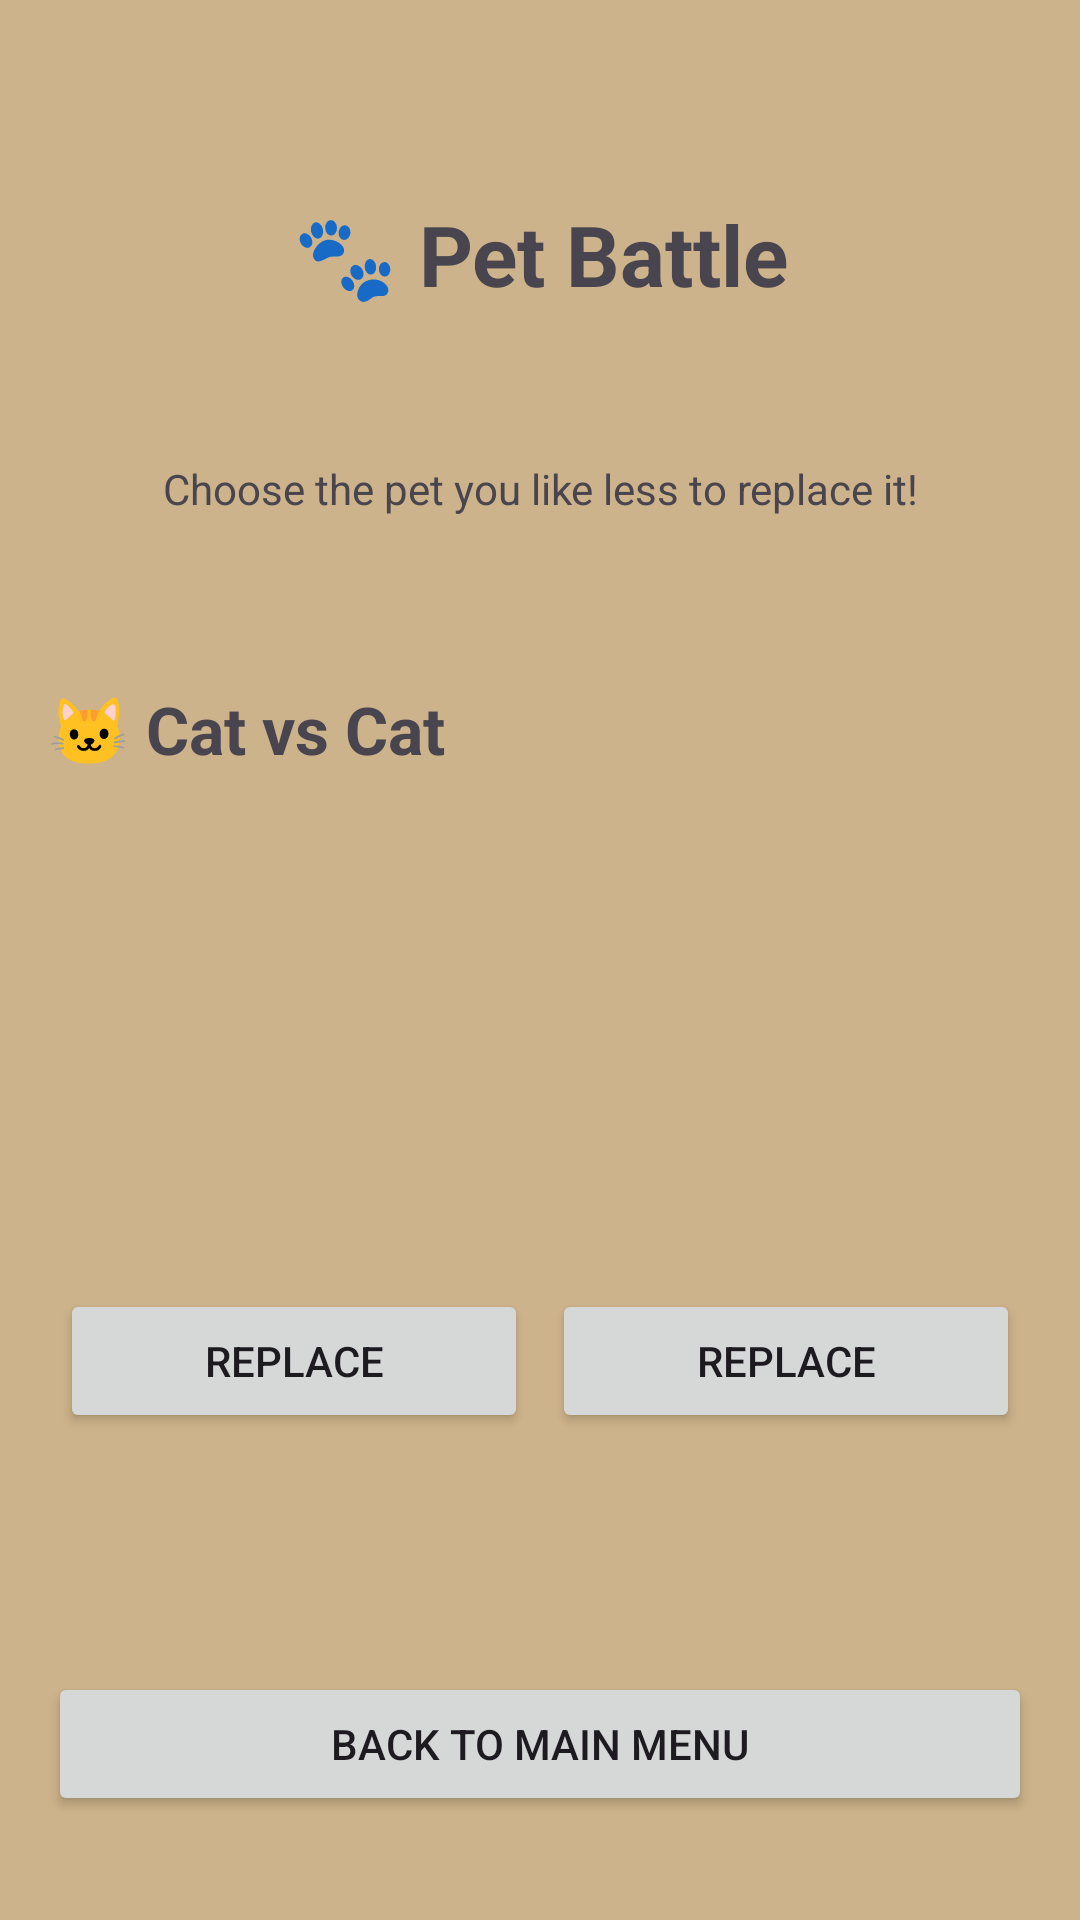

Here is an Android app screen rendered from its layout file. Give the layout XML and the strings, colors and styles it references.
<!-- AndroidManifest.xml: application theme Theme.DogCatBinaliktad -->
<!-- res/layout/catvcat.xml -->
<?xml version="1.0" encoding="utf-8"?>
<ScrollView xmlns:android="http://schemas.android.com/apk/res/android"
    xmlns:app="http://schemas.android.com/apk/res-auto"
    android:layout_width="match_parent"
    android:layout_height="match_parent"
    android:background="#CDB38B">

    <LinearLayout
        android:layout_width="match_parent"
        android:layout_height="wrap_content"
        android:orientation="vertical"
        android:padding="16dp">

        <TextView
            android:layout_marginTop = "150px"
            android:layout_marginBottom="150px"
            android:layout_width="match_parent"
            android:layout_height="wrap_content"
            android:gravity="center"
            android:text="🐾 Pet Battle"
            android:textSize="28sp"
            android:textStyle="bold" />

        <TextView
            android:layout_width="match_parent"
            android:layout_height="wrap_content"
            android:layout_marginBottom="24dp"
            android:gravity="center"
            android:text="Choose the pet you like less to replace it!" />

        

        <LinearLayout
            android:layout_width="match_parent"
            android:layout_height="wrap_content"
            android:orientation="horizontal">

            <LinearLayout
                android:layout_width="0dp"
                android:layout_height="wrap_content"
                android:layout_weight="1"
                android:orientation="vertical"
                android:padding="4dp" />

            <LinearLayout
                android:layout_width="0dp"
                android:layout_height="wrap_content"
                android:layout_weight="1"
                android:orientation="vertical"
                android:padding="4dp" />
        </LinearLayout>

        

        <TextView
            android:layout_width="match_parent"
            android:layout_height="wrap_content"
            android:layout_marginTop="24dp"
            android:layout_marginBottom="8dp"
            android:text="🐱 Cat vs Cat"
            android:textSize="22sp"
            android:textStyle="bold" />

        <LinearLayout
            android:layout_width="match_parent"
            android:layout_height="wrap_content"
            android:orientation="horizontal">

            <LinearLayout
                android:layout_width="0dp"
                android:layout_height="wrap_content"
                android:layout_weight="1"
                android:orientation="vertical"
                android:padding="4dp">

                <ImageView
                    android:id="@+id/catImage1"
                    android:layout_width="match_parent"
                    android:layout_height="160dp"
                    android:contentDescription="First cat"
                    android:scaleType="centerCrop" />

                <Button
                    android:id="@+id/replaceCat1"
                    android:layout_width="match_parent"
                    android:layout_height="wrap_content"
                    android:text="Replace" />
            </LinearLayout>

            <LinearLayout
                android:layout_width="0dp"
                android:layout_height="wrap_content"
                android:layout_weight="1"
                android:orientation="vertical"
                android:padding="4dp">

                <ImageView
                    android:id="@+id/catImage2"
                    android:layout_width="match_parent"
                    android:layout_height="160dp"
                    android:contentDescription="Second cat"
                    android:scaleType="centerCrop" />

                <Button
                    android:id="@+id/replaceCat2"
                    android:layout_width="match_parent"
                    android:layout_height="wrap_content"
                    android:text="Replace" />
            </LinearLayout>
        </LinearLayout>

        

        <LinearLayout
            android:layout_width="match_parent"
            android:layout_height="wrap_content"
            android:orientation="horizontal">

            <LinearLayout
                android:layout_width="0dp"
                android:layout_height="wrap_content"
                android:layout_weight="1"
                android:orientation="vertical"
                android:padding="4dp" />

            <LinearLayout
                android:layout_width="0dp"
                android:layout_height="wrap_content"
                android:layout_weight="1"
                android:orientation="vertical"
                android:padding="4dp" />
        </LinearLayout>

        <TextView
            android:id="@+id/statusText"
            android:layout_width="match_parent"
            android:layout_height="wrap_content"
            android:gravity="center"
            android:padding="16dp"
            android:text=""
            android:layout_marginBottom="50px"
            />

        <Button
            android:id="@+id/BacktoMenu"
            android:layout_width="match_parent"
            android:layout_height="wrap_content"
            android:layout_gravity="center"
            android:text="Back to main Menu" />

    </LinearLayout>
</ScrollView>
<!-- resources referenced by this layout -->
<resources>
  <style name="Theme.DogCatBinaliktad" parent="Base.Theme.DogCatBinaliktad" />
  <style name="Base.Theme.DogCatBinaliktad" parent="Theme.Material3.DayNight.NoActionBar">
          
          
      </style>
</resources>
